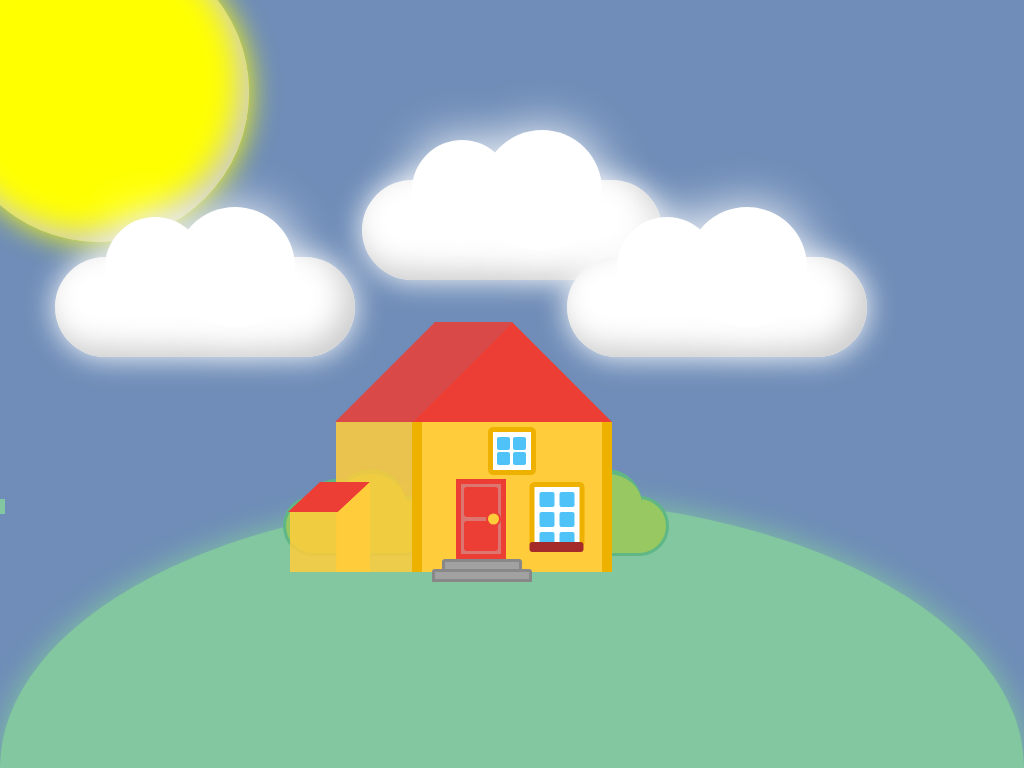

Give the HTML and CSS whose rendering is this image.

<!-- file: index.html -->
<!DOCTYPE html>
<html lang="en">

<head>
    <meta charset="UTF-8" />
    <meta name="viewport" content="width=device-width, initial-scale=1.0" />
    <meta http-equiv="X-UA-Compatible" content="ie=edge" />
    <link rel="stylesheet" href="css/master.css" />
    <title>House and Cloud CSS Illustrations</title>
</head>

<body>
    <div class="sky">
        <div class="sun"></div>
        <div class="clouds">
            <div class="cloud"></div>
            <div class="cloud"></div>
            <div class="cloud"></div>
        </div>
    </div>
    <div class="wind"></div>
    <div class="house">
        <div class="house__front">
            <div class="house__roof"></div>
            <div class="house__triangle"></div>
            <div class="house__sidewall"></div>
            <div class="house__wall">
                <div class="house__door">
                    <div class="house__door-knob"></div>
                    <div class="house__door-upperframe"></div>
                    <div class="house__door-lowerframe"></div>
                </div>
                <div class="house__door-step-1"></div>
                <div class="house__door-step-2"></div>
                <div class="house__window-upper">
                    <div class="house__window-square"></div>
                    <div class="house__window-square"></div>
                    <div class="house__window-square"></div>
                    <div class="house__window-square"></div>
                </div>
                <div class="house__window-side">
                    <div class="house__window-square"></div>
                    <div class="house__window-square"></div>
                    <div class="house__window-square"></div>
                    <div class="house__window-square"></div>
                    <div class="house__window-square"></div>
                    <div class="house__window-square"></div>
                </div>
            </div>
            <!-- <div class="house__ground"></div> -->
        </div>
        <div class="house__garage">
            <div class="house__garage-roof"></div>
            <div class="house__garage-triangle"></div>
            <div class="house__garage-wall"></div>
            <div class="house__garage-sidewall"></div>
        </div>
    </div>
    <div class="grass">
        <div class="grass__bush"></div>
        <div class="grass__bush"></div>
        <div class="grass-item"></div>
    </div>

    <script>
        const wind = document.querySelector('.wind');

        for (let i = 0; i <= 75; i++) {
            let airWave = document.createElement('div');
            airWave.classList.add("wind__air-wave");
            wind.appendChild(airWave);
        }
    </script>
</body>

</html>

/* file: css/master.css */
/* Set a background styles */
html, body {
  height: 100%;
  width: 100%;
  padding: 0;
  margin: 0;
  background: #6f8db8;
  overflow: hidden;
}

/* Set border box sizing */
html {
  -webkit-box-sizing: border-box;
  box-sizing: border-box;
}

/* For every element set box sizing and font family */
*, *:before, *:after {
  -webkit-box-sizing: border-box;
  box-sizing: border-box;
  font-family: 'Poppins', Arial, Helvetica, sans-serif;
  position: absolute;
}

*:before, *:after {
  content: '';
  z-index: 1;
}

.sky {
  width: 100%;
  height: 50%;
}

.sun {
  width: 300px;
  height: 300px;
  background: yellow;
  top: -15%;
  left: -5%;
  border-radius: 50%;
  -webkit-box-shadow: 0 0 30px yellow, inset -10px -10px 30px #ccc;
          box-shadow: 0 0 30px yellow, inset -10px -10px 30px #ccc;
  -webkit-animation: sun 2s infinite;
          animation: sun 2s infinite;
  z-index: 2;
}

.clouds {
  width: 100%;
  height: 100%;
}

.clouds .cloud:nth-child(1) {
  left: 20%;
  top: 80%;
}

.clouds .cloud:nth-child(2) {
  top: 60%;
}

.clouds .cloud:nth-child(3) {
  left: 70%;
  top: 80%;
}

.cloud {
  width: 300px;
  height: 100px;
  background-color: white;
  left: 50%;
  top: 50%;
  -webkit-transform: translate(-50%, -50%);
          transform: translate(-50%, -50%);
  border-radius: 10em;
  -webkit-box-shadow: 0 0 30px white, inset -10px -10px 30px #ccc;
          box-shadow: 0 0 30px white, inset -10px -10px 30px #ccc;
  -webkit-animation: cloud 2s infinite;
          animation: cloud 2s infinite;
  z-index: 2;
}

.cloud::before {
  width: 100px;
  height: 100px;
  border-radius: 50%;
  background-color: white;
  top: -40px;
  left: 50px;
  -webkit-box-shadow: 0 0 50px white;
          box-shadow: 0 0 50px white;
}

.cloud::after {
  width: 120px;
  height: 120px;
  border-radius: 50%;
  background-color: white;
  top: -50px;
  left: 120px;
  -webkit-box-shadow: 0 0 50px white;
          box-shadow: 0 0 50px white;
}

/* Wind */
.wind {
  width: 100%;
  height: 100vh;
}

.wind__air-wave {
  background-color: #d6d9f6;
  height: 10px;
  border-radius: 30%;
  opacity: 0.2;
  z-index: 1;
}

.wind__air-wave:nth-of-type(1) {
  top: 1062px;
  left: 100%;
  width: 248px;
  opacity: 0.4;
  -webkit-animation: wind 14s linear infinite;
          animation: wind 14s linear infinite;
}

.wind__air-wave:nth-of-type(2) {
  top: 781px;
  left: 100%;
  width: 322px;
  opacity: 0.2;
  -webkit-animation: wind 13s linear infinite;
          animation: wind 13s linear infinite;
}

.wind__air-wave:nth-of-type(3) {
  top: 948px;
  left: 100%;
  width: 317px;
  opacity: 0.3;
  -webkit-animation: wind 10s linear infinite;
          animation: wind 10s linear infinite;
}

.wind__air-wave:nth-of-type(4) {
  top: 648px;
  left: 100%;
  width: 286px;
  opacity: 0.1;
  -webkit-animation: wind 3s linear infinite;
          animation: wind 3s linear infinite;
}

.wind__air-wave:nth-of-type(5) {
  top: 783px;
  left: 100%;
  width: 175px;
  opacity: 0.3;
  -webkit-animation: wind 12s linear infinite;
          animation: wind 12s linear infinite;
}

.wind__air-wave:nth-of-type(6) {
  top: 607px;
  left: 100%;
  width: 100px;
  opacity: 0.1;
  -webkit-animation: wind 11s linear infinite;
          animation: wind 11s linear infinite;
}

.wind__air-wave:nth-of-type(7) {
  top: 1182px;
  left: 100%;
  width: 223px;
  opacity: 0.3;
  -webkit-animation: wind 2s linear infinite;
          animation: wind 2s linear infinite;
}

.wind__air-wave:nth-of-type(8) {
  top: 775px;
  left: 100%;
  width: 240px;
  opacity: 0.2;
  -webkit-animation: wind 11s linear infinite;
          animation: wind 11s linear infinite;
}

.wind__air-wave:nth-of-type(9) {
  top: 519px;
  left: 100%;
  width: 166px;
  opacity: 0.1;
  -webkit-animation: wind 16s linear infinite;
          animation: wind 16s linear infinite;
}

.wind__air-wave:nth-of-type(10) {
  top: 972px;
  left: 100%;
  width: 283px;
  opacity: 0.2;
  -webkit-animation: wind 6s linear infinite;
          animation: wind 6s linear infinite;
}

.wind__air-wave:nth-of-type(11) {
  top: 841px;
  left: 100%;
  width: 81px;
  opacity: 0.4;
  -webkit-animation: wind 2s linear infinite;
          animation: wind 2s linear infinite;
}

.wind__air-wave:nth-of-type(12) {
  top: 287px;
  left: 100%;
  width: 266px;
  opacity: 0.3;
  -webkit-animation: wind 10s linear infinite;
          animation: wind 10s linear infinite;
}

.wind__air-wave:nth-of-type(13) {
  top: 1230px;
  left: 100%;
  width: 302px;
  opacity: 0.3;
  -webkit-animation: wind 15s linear infinite;
          animation: wind 15s linear infinite;
}

.wind__air-wave:nth-of-type(14) {
  top: 538px;
  left: 100%;
  width: 177px;
  opacity: 0.4;
  -webkit-animation: wind 13s linear infinite;
          animation: wind 13s linear infinite;
}

.wind__air-wave:nth-of-type(15) {
  top: 65px;
  left: 100%;
  width: 97px;
  opacity: 0.4;
  -webkit-animation: wind 16s linear infinite;
          animation: wind 16s linear infinite;
}

.wind__air-wave:nth-of-type(16) {
  top: 269px;
  left: 100%;
  width: 138px;
  opacity: 0.5;
  -webkit-animation: wind 12s linear infinite;
          animation: wind 12s linear infinite;
}

.wind__air-wave:nth-of-type(17) {
  top: 1213px;
  left: 100%;
  width: 81px;
  opacity: 0.2;
  -webkit-animation: wind 3s linear infinite;
          animation: wind 3s linear infinite;
}

.wind__air-wave:nth-of-type(18) {
  top: 89px;
  left: 100%;
  width: 100px;
  opacity: 0.5;
  -webkit-animation: wind 9s linear infinite;
          animation: wind 9s linear infinite;
}

.wind__air-wave:nth-of-type(19) {
  top: 1386px;
  left: 100%;
  width: 347px;
  opacity: 0.2;
  -webkit-animation: wind 2s linear infinite;
          animation: wind 2s linear infinite;
}

.wind__air-wave:nth-of-type(20) {
  top: 156px;
  left: 100%;
  width: 86px;
  opacity: 0.5;
  -webkit-animation: wind 14s linear infinite;
          animation: wind 14s linear infinite;
}

.wind__air-wave:nth-of-type(21) {
  top: 536px;
  left: 100%;
  width: 72px;
  opacity: 0.2;
  -webkit-animation: wind 16s linear infinite;
          animation: wind 16s linear infinite;
}

.wind__air-wave:nth-of-type(22) {
  top: 584px;
  left: 100%;
  width: 274px;
  opacity: 0.1;
  -webkit-animation: wind 13s linear infinite;
          animation: wind 13s linear infinite;
}

.wind__air-wave:nth-of-type(23) {
  top: 1225px;
  left: 100%;
  width: 208px;
  opacity: 0.5;
  -webkit-animation: wind 9s linear infinite;
          animation: wind 9s linear infinite;
}

.wind__air-wave:nth-of-type(24) {
  top: 772px;
  left: 100%;
  width: 80px;
  opacity: 0.2;
  -webkit-animation: wind 9s linear infinite;
          animation: wind 9s linear infinite;
}

.wind__air-wave:nth-of-type(25) {
  top: 1424px;
  left: 100%;
  width: 205px;
  opacity: 0.3;
  -webkit-animation: wind 9s linear infinite;
          animation: wind 9s linear infinite;
}

.wind__air-wave:nth-of-type(26) {
  top: 1032px;
  left: 100%;
  width: 177px;
  opacity: 0.2;
  -webkit-animation: wind 3s linear infinite;
          animation: wind 3s linear infinite;
}

.wind__air-wave:nth-of-type(27) {
  top: 375px;
  left: 100%;
  width: 121px;
  opacity: 0.1;
  -webkit-animation: wind 8s linear infinite;
          animation: wind 8s linear infinite;
}

.wind__air-wave:nth-of-type(28) {
  top: 21px;
  left: 100%;
  width: 115px;
  opacity: 0.3;
  -webkit-animation: wind 10s linear infinite;
          animation: wind 10s linear infinite;
}

.wind__air-wave:nth-of-type(29) {
  top: 471px;
  left: 100%;
  width: 163px;
  opacity: 0.5;
  -webkit-animation: wind 8s linear infinite;
          animation: wind 8s linear infinite;
}

.wind__air-wave:nth-of-type(30) {
  top: 92px;
  left: 100%;
  width: 307px;
  opacity: 0.4;
  -webkit-animation: wind 5s linear infinite;
          animation: wind 5s linear infinite;
}

.wind__air-wave:nth-of-type(31) {
  top: 882px;
  left: 100%;
  width: 238px;
  opacity: 0.2;
  -webkit-animation: wind 6s linear infinite;
          animation: wind 6s linear infinite;
}

.wind__air-wave:nth-of-type(32) {
  top: 582px;
  left: 100%;
  width: 306px;
  opacity: 0.1;
  -webkit-animation: wind 11s linear infinite;
          animation: wind 11s linear infinite;
}

.wind__air-wave:nth-of-type(33) {
  top: 1445px;
  left: 100%;
  width: 327px;
  opacity: 0.1;
  -webkit-animation: wind 13s linear infinite;
          animation: wind 13s linear infinite;
}

.wind__air-wave:nth-of-type(34) {
  top: 1185px;
  left: 100%;
  width: 228px;
  opacity: 0.3;
  -webkit-animation: wind 14s linear infinite;
          animation: wind 14s linear infinite;
}

.wind__air-wave:nth-of-type(35) {
  top: 368px;
  left: 100%;
  width: 315px;
  opacity: 0.2;
  -webkit-animation: wind 14s linear infinite;
          animation: wind 14s linear infinite;
}

.wind__air-wave:nth-of-type(36) {
  top: 977px;
  left: 100%;
  width: 267px;
  opacity: 0.4;
  -webkit-animation: wind 6s linear infinite;
          animation: wind 6s linear infinite;
}

.wind__air-wave:nth-of-type(37) {
  top: 554px;
  left: 100%;
  width: 235px;
  opacity: 0.4;
  -webkit-animation: wind 4s linear infinite;
          animation: wind 4s linear infinite;
}

.wind__air-wave:nth-of-type(38) {
  top: 153px;
  left: 100%;
  width: 82px;
  opacity: 0.4;
  -webkit-animation: wind 4s linear infinite;
          animation: wind 4s linear infinite;
}

.wind__air-wave:nth-of-type(39) {
  top: 527px;
  left: 100%;
  width: 320px;
  opacity: 0.4;
  -webkit-animation: wind 12s linear infinite;
          animation: wind 12s linear infinite;
}

.wind__air-wave:nth-of-type(40) {
  top: 1294px;
  left: 100%;
  width: 244px;
  opacity: 0.2;
  -webkit-animation: wind 15s linear infinite;
          animation: wind 15s linear infinite;
}

.wind__air-wave:nth-of-type(41) {
  top: 133px;
  left: 100%;
  width: 268px;
  opacity: 0.3;
  -webkit-animation: wind 5s linear infinite;
          animation: wind 5s linear infinite;
}

.wind__air-wave:nth-of-type(42) {
  top: 1434px;
  left: 100%;
  width: 184px;
  opacity: 0.3;
  -webkit-animation: wind 13s linear infinite;
          animation: wind 13s linear infinite;
}

.wind__air-wave:nth-of-type(43) {
  top: 481px;
  left: 100%;
  width: 78px;
  opacity: 0.5;
  -webkit-animation: wind 7s linear infinite;
          animation: wind 7s linear infinite;
}

.wind__air-wave:nth-of-type(44) {
  top: 421px;
  left: 100%;
  width: 175px;
  opacity: 0.3;
  -webkit-animation: wind 6s linear infinite;
          animation: wind 6s linear infinite;
}

.wind__air-wave:nth-of-type(45) {
  top: 578px;
  left: 100%;
  width: 304px;
  opacity: 0.1;
  -webkit-animation: wind 10s linear infinite;
          animation: wind 10s linear infinite;
}

.wind__air-wave:nth-of-type(46) {
  top: 1237px;
  left: 100%;
  width: 206px;
  opacity: 0.5;
  -webkit-animation: wind 8s linear infinite;
          animation: wind 8s linear infinite;
}

.wind__air-wave:nth-of-type(47) {
  top: 1329px;
  left: 100%;
  width: 282px;
  opacity: 0.5;
  -webkit-animation: wind 8s linear infinite;
          animation: wind 8s linear infinite;
}

.wind__air-wave:nth-of-type(48) {
  top: 1367px;
  left: 100%;
  width: 279px;
  opacity: 0.3;
  -webkit-animation: wind 9s linear infinite;
          animation: wind 9s linear infinite;
}

.wind__air-wave:nth-of-type(49) {
  top: 609px;
  left: 100%;
  width: 203px;
  opacity: 0.2;
  -webkit-animation: wind 8s linear infinite;
          animation: wind 8s linear infinite;
}

.wind__air-wave:nth-of-type(50) {
  top: 837px;
  left: 100%;
  width: 103px;
  opacity: 0.1;
  -webkit-animation: wind 16s linear infinite;
          animation: wind 16s linear infinite;
}

.wind__air-wave:nth-of-type(51) {
  top: 997px;
  left: 100%;
  width: 237px;
  opacity: 0.1;
  -webkit-animation: wind 8s linear infinite;
          animation: wind 8s linear infinite;
}

.wind__air-wave:nth-of-type(52) {
  top: 1141px;
  left: 100%;
  width: 95px;
  opacity: 0.3;
  -webkit-animation: wind 9s linear infinite;
          animation: wind 9s linear infinite;
}

.wind__air-wave:nth-of-type(53) {
  top: 1320px;
  left: 100%;
  width: 133px;
  opacity: 0.1;
  -webkit-animation: wind 7s linear infinite;
          animation: wind 7s linear infinite;
}

.wind__air-wave:nth-of-type(54) {
  top: 1138px;
  left: 100%;
  width: 163px;
  opacity: 0.1;
  -webkit-animation: wind 9s linear infinite;
          animation: wind 9s linear infinite;
}

.wind__air-wave:nth-of-type(55) {
  top: 335px;
  left: 100%;
  width: 144px;
  opacity: 0.1;
  -webkit-animation: wind 9s linear infinite;
          animation: wind 9s linear infinite;
}

.wind__air-wave:nth-of-type(56) {
  top: 304px;
  left: 100%;
  width: 171px;
  opacity: 0.2;
  -webkit-animation: wind 11s linear infinite;
          animation: wind 11s linear infinite;
}

.wind__air-wave:nth-of-type(57) {
  top: 382px;
  left: 100%;
  width: 253px;
  opacity: 0.2;
  -webkit-animation: wind 4s linear infinite;
          animation: wind 4s linear infinite;
}

.wind__air-wave:nth-of-type(58) {
  top: 990px;
  left: 100%;
  width: 110px;
  opacity: 0.5;
  -webkit-animation: wind 3s linear infinite;
          animation: wind 3s linear infinite;
}

.wind__air-wave:nth-of-type(59) {
  top: 759px;
  left: 100%;
  width: 333px;
  opacity: 0.2;
  -webkit-animation: wind 12s linear infinite;
          animation: wind 12s linear infinite;
}

.wind__air-wave:nth-of-type(60) {
  top: 1395px;
  left: 100%;
  width: 257px;
  opacity: 0.3;
  -webkit-animation: wind 14s linear infinite;
          animation: wind 14s linear infinite;
}

.wind__air-wave:nth-of-type(61) {
  top: 551px;
  left: 100%;
  width: 209px;
  opacity: 0.5;
  -webkit-animation: wind 6s linear infinite;
          animation: wind 6s linear infinite;
}

.wind__air-wave:nth-of-type(62) {
  top: 1431px;
  left: 100%;
  width: 275px;
  opacity: 0.5;
  -webkit-animation: wind 4s linear infinite;
          animation: wind 4s linear infinite;
}

.wind__air-wave:nth-of-type(63) {
  top: 393px;
  left: 100%;
  width: 161px;
  opacity: 0.3;
  -webkit-animation: wind 11s linear infinite;
          animation: wind 11s linear infinite;
}

.wind__air-wave:nth-of-type(64) {
  top: 654px;
  left: 100%;
  width: 251px;
  opacity: 0.5;
  -webkit-animation: wind 8s linear infinite;
          animation: wind 8s linear infinite;
}

.wind__air-wave:nth-of-type(65) {
  top: 251px;
  left: 100%;
  width: 287px;
  opacity: 0.5;
  -webkit-animation: wind 7s linear infinite;
          animation: wind 7s linear infinite;
}

.wind__air-wave:nth-of-type(66) {
  top: 1129px;
  left: 100%;
  width: 192px;
  opacity: 0.2;
  -webkit-animation: wind 7s linear infinite;
          animation: wind 7s linear infinite;
}

.wind__air-wave:nth-of-type(67) {
  top: 828px;
  left: 100%;
  width: 237px;
  opacity: 0.4;
  -webkit-animation: wind 10s linear infinite;
          animation: wind 10s linear infinite;
}

.wind__air-wave:nth-of-type(68) {
  top: 674px;
  left: 100%;
  width: 99px;
  opacity: 0.2;
  -webkit-animation: wind 9s linear infinite;
          animation: wind 9s linear infinite;
}

.wind__air-wave:nth-of-type(69) {
  top: 305px;
  left: 100%;
  width: 113px;
  opacity: 0.3;
  -webkit-animation: wind 7s linear infinite;
          animation: wind 7s linear infinite;
}

.wind__air-wave:nth-of-type(70) {
  top: 392px;
  left: 100%;
  width: 298px;
  opacity: 0.3;
  -webkit-animation: wind 7s linear infinite;
          animation: wind 7s linear infinite;
}

.wind__air-wave:nth-of-type(71) {
  top: 31px;
  left: 100%;
  width: 77px;
  opacity: 0.3;
  -webkit-animation: wind 6s linear infinite;
          animation: wind 6s linear infinite;
}

.wind__air-wave:nth-of-type(72) {
  top: 1076px;
  left: 100%;
  width: 228px;
  opacity: 0.4;
  -webkit-animation: wind 12s linear infinite;
          animation: wind 12s linear infinite;
}

.wind__air-wave:nth-of-type(73) {
  top: 110px;
  left: 100%;
  width: 115px;
  opacity: 0.4;
  -webkit-animation: wind 13s linear infinite;
          animation: wind 13s linear infinite;
}

.wind__air-wave:nth-of-type(74) {
  top: 965px;
  left: 100%;
  width: 291px;
  opacity: 0.3;
  -webkit-animation: wind 4s linear infinite;
          animation: wind 4s linear infinite;
}

@-webkit-keyframes wind {
  0% {
    left: 100%;
  }
  100% {
    left: -50%;
  }
}

@keyframes wind {
  0% {
    left: 100%;
  }
  100% {
    left: -50%;
  }
}

@-webkit-keyframes sun {
  0% {
    -webkit-box-shadow: 0 0 30px yellow, inset -10px -10px 30px #ccc;
            box-shadow: 0 0 30px yellow, inset -10px -10px 30px #ccc;
  }
  50% {
    -webkit-box-shadow: 0 0 500px yellow, inset -10px -10px 30px #ccc;
            box-shadow: 0 0 500px yellow, inset -10px -10px 30px #ccc;
  }
  100% {
    -webkit-box-shadow: 0 0 30px yellow, inset -10px -10px 30px #ccc;
            box-shadow: 0 0 30px yellow, inset -10px -10px 30px #ccc;
  }
}

@keyframes sun {
  0% {
    -webkit-box-shadow: 0 0 30px yellow, inset -10px -10px 30px #ccc;
            box-shadow: 0 0 30px yellow, inset -10px -10px 30px #ccc;
  }
  50% {
    -webkit-box-shadow: 0 0 500px yellow, inset -10px -10px 30px #ccc;
            box-shadow: 0 0 500px yellow, inset -10px -10px 30px #ccc;
  }
  100% {
    -webkit-box-shadow: 0 0 30px yellow, inset -10px -10px 30px #ccc;
            box-shadow: 0 0 30px yellow, inset -10px -10px 30px #ccc;
  }
}

@-webkit-keyframes cloud {
  0%, 100% {
    -webkit-transform: translate(-50%, -50%) skew(0);
            transform: translate(-50%, -50%) skew(0);
  }
  50% {
    -webkit-transform: translate(-52%, -50%) skew(4deg);
            transform: translate(-52%, -50%) skew(4deg);
  }
}

@keyframes cloud {
  0%, 100% {
    -webkit-transform: translate(-50%, -50%) skew(0);
            transform: translate(-50%, -50%) skew(0);
  }
  50% {
    -webkit-transform: translate(-52%, -50%) skew(4deg);
            transform: translate(-52%, -50%) skew(4deg);
  }
}

/* Original House Reference: https://codepen.io/sidtheangel/pen/JxgKpK
   * Codepen helpful in showing structure of a house example
   * Extended and additions made to suit project
*/
.house {
  width: auto;
  height: auto;
  z-index: 3;
  top: 50%;
  left: 50%;
  -webkit-transform: translate(-50%, -50%);
          transform: translate(-50%, -50%);
  top: 55%;
}

.house__front {
  height: 200px;
  width: 200px;
  top: 50%;
  left: 50%;
  -webkit-transform: translate(-50%, -50%);
          transform: translate(-50%, -50%);
}

.house__wall {
  width: 200px;
  height: 150px;
  background: #FFCD3B;
  border-left: 10px solid #eeb100;
  border-right: 10px solid #eeb100;
}

.house__door {
  height: 80px;
  width: 50px;
  border: 5px solid #EC3E35;
  background: #DB7670;
  bottom: 13px;
  left: 33%;
  -webkit-transform: translateX(-50%);
          transform: translateX(-50%);
}

.house__door-knob {
  width: 15px;
  height: 15px;
  background: #FFCD3B;
  border-radius: 50%;
  right: 0;
  top: 50%;
  -webkit-transform: translateY(-50%);
          transform: translateY(-50%);
  border: 2px solid #EC3E35;
  z-index: 4;
}

.house__door-upperframe {
  width: 85%;
  height: 30px;
  margin: 3px;
  border-radius: 3px;
  background: #EC3E35;
}

.house__door-lowerframe {
  width: 85%;
  height: 30px;
  margin: 3px;
  bottom: 0;
  border-radius: 3px;
  background: #EC3E35;
}

.house__door-step-1 {
  width: 80px;
  height: 13px;
  background: #A1A1A1;
  bottom: 0;
  left: 20px;
  border-top-left-radius: 3px;
  border-top-right-radius: 3px;
  border: 3px solid #888888;
}

.house__door-step-2 {
  width: 100px;
  height: 13px;
  background: #A1A1A1;
  bottom: -10px;
  left: 10px;
  border-top-left-radius: 3px;
  border-top-right-radius: 3px;
  border: 3px solid #888888;
}

.house__sidewall {
  width: 200px;
  height: 150px;
  left: -76px;
  background: rgba(255, 205, 59, 0.85);
}

.house__roof {
  width: 77px;
  height: 100px;
  top: 0;
  background: rgba(236, 62, 53, 0.85);
  -webkit-transform: skew(-37deg) translateX(40%);
  transform: skew(-45deg) translateX(265%);
  left: -231px;
}

.house__triangle {
  position: relative;
  border-bottom: 100px solid #EC3E35;
  border-left: 100px solid transparent;
  border-right: 100px solid transparent;
}

.house__ground {
  width: 500px;
  height: 50px;
  background: rgba(240, 240, 240, 0.6);
  bottom: -35%;
  left: -50%;
  -webkit-transform: translate(-16%);
          transform: translate(-16%);
  border-radius: 100%;
  z-index: -1;
}

.house__window-upper {
  width: 48px;
  height: 48px;
  background: #ffffff;
  border-radius: 5px;
  border: 5px solid #eeb100;
  left: 50%;
  -webkit-transform: translateX(-50%);
          transform: translateX(-50%);
  top: 5px;
}

.house__window-upper .house__window-square:nth-child(1) {
  background-color: #4FC3F7;
  left: 4px;
  top: 5px;
  width: 13px;
  height: 13px;
}

.house__window-upper .house__window-square:nth-child(2) {
  background-color: #4FC3F7;
  left: 20px;
  top: 5px;
  width: 13px;
  height: 13px;
}

.house__window-upper .house__window-square:nth-child(3) {
  background-color: #4FC3F7;
  left: 4px;
  top: 20px;
  width: 13px;
  height: 13px;
}

.house__window-upper .house__window-square:nth-child(4) {
  background-color: #4FC3F7;
  left: 20px;
  top: 20px;
  width: 13px;
  height: 13px;
}

.house__window-side {
  width: 55px;
  height: 65px;
  background: #ffffff;
  border-radius: 5px;
  border: 5px solid #eeb100;
  left: 75%;
  -webkit-transform: translateX(-50%);
          transform: translateX(-50%);
  top: 40%;
}

.house__window-side .house__window-square:nth-child(1) {
  background-color: #4FC3F7;
  left: 5px;
  top: 5px;
}

.house__window-side .house__window-square:nth-child(2) {
  background-color: #4FC3F7;
  left: 25px;
  top: 5px;
}

.house__window-side .house__window-square:nth-child(3) {
  background-color: #4FC3F7;
  left: 5px;
  top: 25px;
}

.house__window-side .house__window-square:nth-child(4) {
  background-color: #4FC3F7;
  left: 25px;
  top: 25px;
}

.house__window-side .house__window-square:nth-child(5) {
  background-color: #4FC3F7;
  left: 5px;
  top: 45px;
}

.house__window-side .house__window-square:nth-child(6) {
  background-color: #4FC3F7;
  left: 25px;
  top: 45px;
}

.house__window-side::after {
  width: 120%;
  height: 10px;
  background: brown;
  -webkit-transform: translateX(-5px);
          transform: translateX(-5px);
  bottom: -10px;
  border-radius: 3px;
}

.house__window-square {
  width: 15px;
  height: 15px;
  border-radius: 2px;
  background: blue;
}

.house__garage {
  height: 200px;
  width: 200px;
  top: 50%;
  left: 50%;
  -webkit-transform: translate(-50%, -50%);
          transform: translate(-50%, -50%);
}

.house__garage-roof {
  width: 50px;
  height: 30px;
  top: 80%;
  left: -62%;
  background: #EC3E35;
  -webkit-transform: skewX(-47deg) translateX(32%);
          transform: skewX(-47deg) translateX(32%);
}

.house__garage-triangle {
  top: 80%;
  left: -37%;
  border-bottom: 30px solid #FFCD3B;
  border-left: 32px solid transparent;
}

.house__garage-wall {
  width: 32px;
  height: 60px;
  background: #FFCD3B;
  top: 95%;
  left: -37%;
}

.house__garage-sidewall {
  width: 48px;
  height: 60px;
  background: rgba(255, 205, 59, 0.85);
  top: 95%;
  left: -61%;
}

.grass {
  bottom: 0;
  width: 100%;
  height: 35%;
  background: #82C7A0;
  border-top-left-radius: 100% 200%;
  border-top-right-radius: 100% 200%;
  -webkit-box-shadow: 0 0 30px #82C7A0;
          box-shadow: 0 0 30px #82C7A0;
  z-index: 2;
}

.grass-item {
  width: 5px;
  height: 15px;
  background: #82C7A0;
}

.grass__bush {
  width: 300px;
  height: 100px;
  background-color: #97C861;
  left: 50%;
  top: 50%;
  -webkit-transform: translate(-50%, -50%);
          transform: translate(-50%, -50%);
  border: 3px solid #5fb785;
  border-radius: 10em;
  -webkit-animation: bush 2s ease infinite;
          animation: bush 2s ease infinite;
  z-index: 2;
}

.grass__bush::before {
  width: 100px;
  height: 100px;
  border-radius: 50%;
  background-color: #97C861;
  border-top: 5px solid #5fb785;
  top: -40px;
  left: 50px;
}

.grass__bush::after {
  width: 120px;
  height: 120px;
  border-radius: 50%;
  background-color: #97C861;
  border-top: 5px solid #5fb785;
  top: -50px;
  left: 120px;
}

.grass .grass__bush:nth-child(1) {
  width: 150px;
  height: 60px;
  left: 35%;
  top: 10%;
}

.grass .grass__bush:nth-child(1)::before {
  width: 60px;
  height: 60px;
  left: 20px;
  top: -20px;
}

.grass .grass__bush:nth-child(1)::after {
  width: 70px;
  height: 70px;
  left: 50px;
  top: -30px;
}

.grass .grass__bush:nth-child(2) {
  width: 150px;
  height: 60px;
  left: 58%;
  top: 10%;
}

.grass .grass__bush:nth-child(2)::before {
  width: 60px;
  height: 60px;
  left: 20px;
  top: -20px;
}

.grass .grass__bush:nth-child(2)::after {
  width: 70px;
  height: 70px;
  left: 50px;
  top: -30px;
}

@-webkit-keyframes bush {
  0%, 100% {
    -webkit-transform: translate(-50%, -50%) skew(0);
            transform: translate(-50%, -50%) skew(0);
  }
  50% {
    -webkit-transform: translate(-52%, -50%) skew(7deg);
            transform: translate(-52%, -50%) skew(7deg);
  }
}

@keyframes bush {
  0%, 100% {
    -webkit-transform: translate(-50%, -50%) skew(0);
            transform: translate(-50%, -50%) skew(0);
  }
  50% {
    -webkit-transform: translate(-52%, -50%) skew(7deg);
            transform: translate(-52%, -50%) skew(7deg);
  }
}
